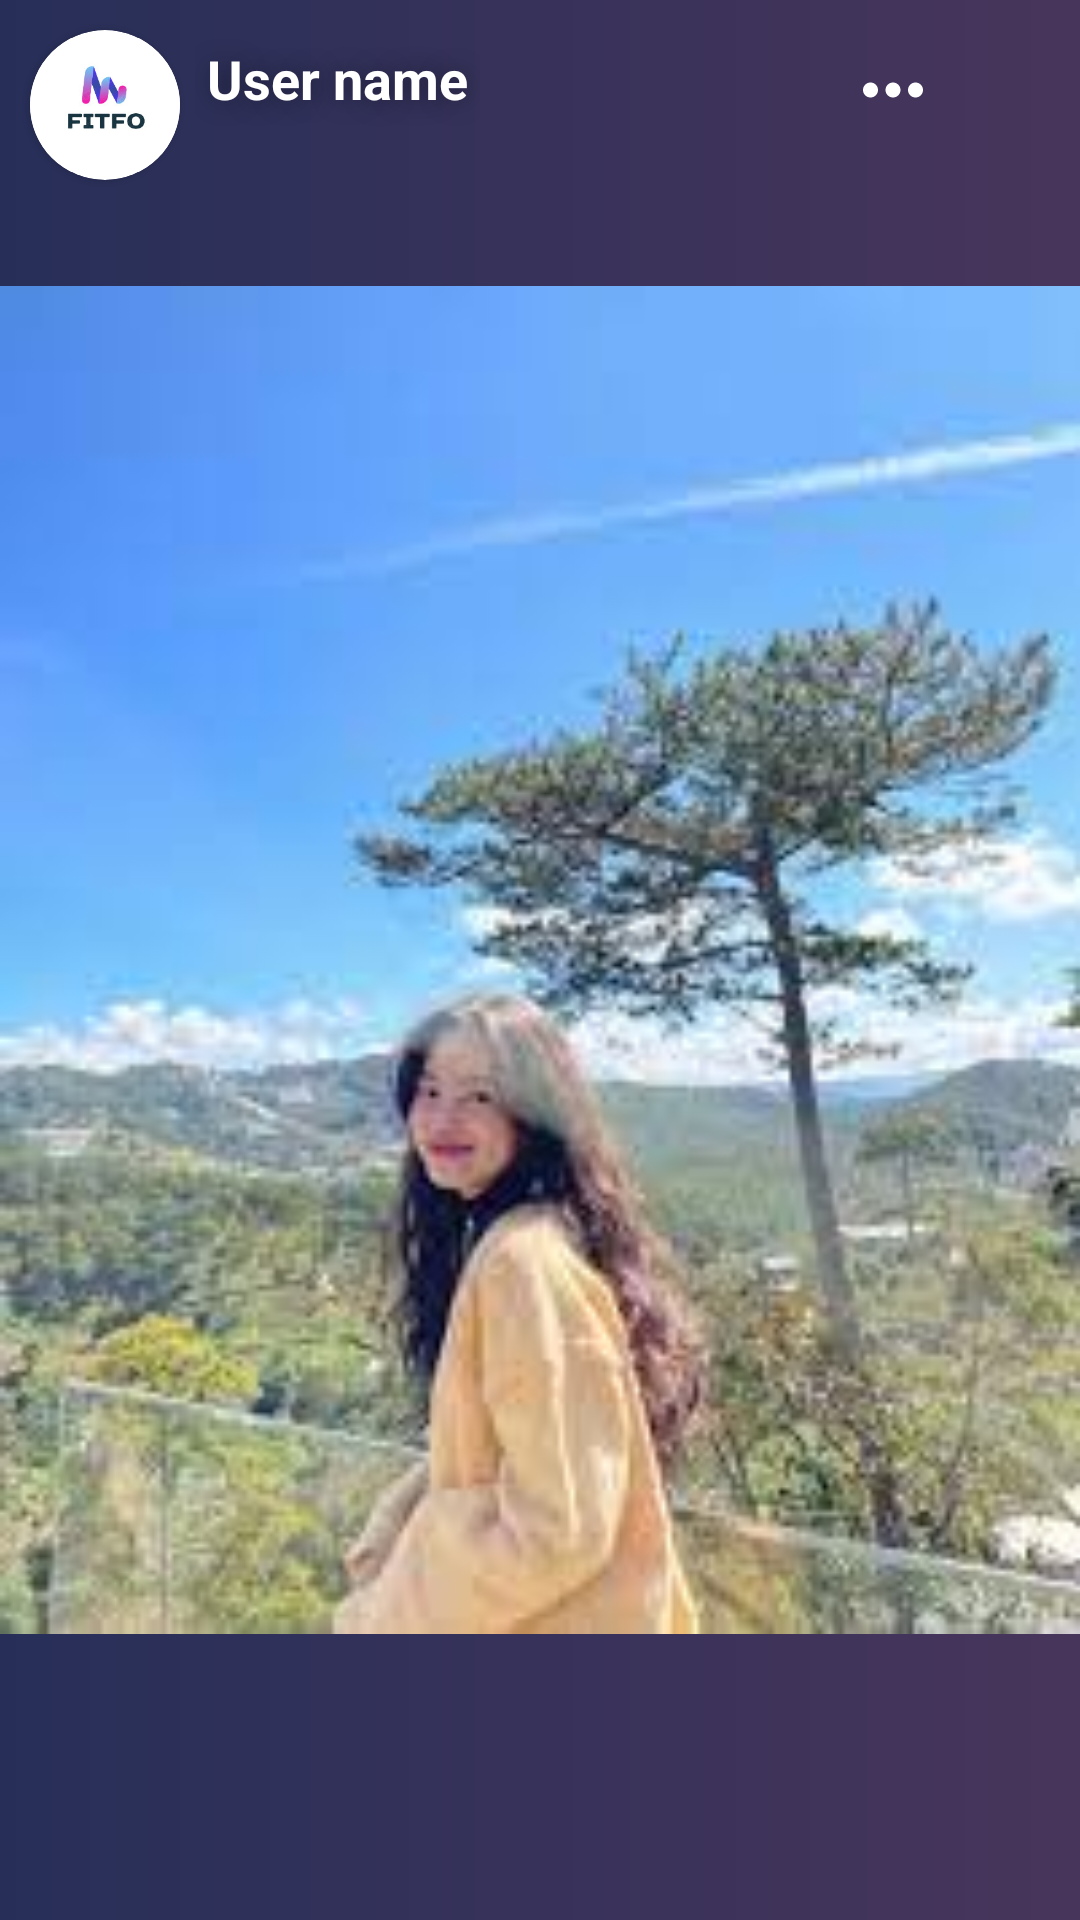

Produce the Android XML layout that renders to this screen, including the resource entries it uses.
<!-- AndroidManifest.xml: application theme Theme.Ff -->
<!-- res/layout/layout_display_story.xml -->
<?xml version="1.0" encoding="utf-8"?>
<RelativeLayout xmlns:android="http://schemas.android.com/apk/res/android"
    xmlns:app="http://schemas.android.com/apk/res-auto"
    android:background="@drawable/shape_background_color"
    android:padding="0dp"
    android:layout_width="match_parent"
    android:layout_height="match_parent">

        <ImageView
            android:id="@+id/imgDisplayStory"
            android:layout_width="match_parent"
            android:layout_height="match_parent"
            android:src="@drawable/i" />

        <androidx.cardview.widget.CardView
            android:layout_width="wrap_content"
            app:cardCornerRadius="50dp"
            android:layout_height="wrap_content"
            android:layout_marginLeft="10dp"
            android:layout_marginTop="10dp">
            <ImageView
                android:id="@+id/imgDisplayAvtStory"
                android:layout_width="50dp"
                android:layout_height="50dp"
                app:srcCompat="@drawable/a_logo_white" />
        </androidx.cardview.widget.CardView>


        <TextView
            android:id="@+id/txtDisplayNameStory"
            android:layout_width="wrap_content"
            android:layout_height="wrap_content"
            android:layout_marginLeft="65dp"
            android:layout_marginTop="10dp"
            android:textSize="18dp"
            android:padding="4dp"
            android:textColor="@color/white"
            android:maxLength="30"
            android:textStyle="bold"
            android:shadowColor="@color/text_40"
            android:shadowDy="1"
            android:shadowDx="1"
            android:shadowRadius="20"
            android:text="User name" />

        <ImageView
            android:id="@+id/optionStory"
            android:layout_width="45dp"
            android:layout_height="40dp"
            android:src="@drawable/optionw"
            android:padding="5dp"
            android:layout_marginRight="40dp"
            android:layout_marginTop="10dp"
            android:layout_alignParentRight="true"
            android:layout_gravity="end"
            />

        <ImageView
            android:id="@+id/closeStory"
            android:layout_width="40dp"
            android:layout_height="40dp"
            android:layout_marginRight="5dp"
            android:layout_marginTop="10dp"
            android:layout_gravity="end"
            android:layout_alignParentRight="true"
            android:padding="5dp"
            android:src="@drawable/ic_close" />




</RelativeLayout>
<!-- resources referenced by this layout -->
<resources>
  <color name="text_40">#65000000</color>
  <color name="white">#FFFFFFFF</color>
  <!-- drawable a_logo_white: jpg bitmap (drawable, 6553 bytes) -->
  <!-- drawable i: jpg bitmap (drawable, 9285 bytes) -->
  <!-- drawable optionw (drawable) -->
  <vector android:height="36dp" android:tint="#FFFFFF"
      android:viewportHeight="24" android:viewportWidth="24"
      android:width="36dp" xmlns:android="http://schemas.android.com/apk/res/android">
      <path android:fillColor="@android:color/white"
          android:pathData="M6,10c-1.1,0 -2,0.9 -2,2s0.9,2 2,2 2,-0.9 2,-2 -0.9,-2 -2,-2zM18,10c-1.1,0 -2,0.9 -2,2s0.9,2 2,2 2,-0.9 2,-2 -0.9,-2 -2,-2zM12,10c-1.1,0 -2,0.9 -2,2s0.9,2 2,2 2,-0.9 2,-2 -0.9,-2 -2,-2z"
          />
  </vector>
  <!-- drawable shape_background_color (drawable) -->
  <?xml version="1.0" encoding="utf-8"?>
  <shape xmlns:android="http://schemas.android.com/apk/res/android"
      android:shape="rectangle">
      <solid android:color="#F6D0E0" />
      <padding
          android:bottom="10dp"
          android:left="20dp"
          android:right="20dp"
          android:top="10dp" />
      <gradient
          android:endColor="@color/end"
          android:startColor="@color/start" />
  </shape>
  <style name="Theme.Ff" parent="Base.Theme.Ff" />
  <color name="end">#48355b</color>
  <color name="start">#272f59</color>
  <style name="Base.Theme.Ff" parent="Theme.Material3.DayNight.NoActionBar">
          
           <item name="colorPrimary">@color/primary</item>
      </style>
  <color name="primary">#272f59</color>
</resources>
